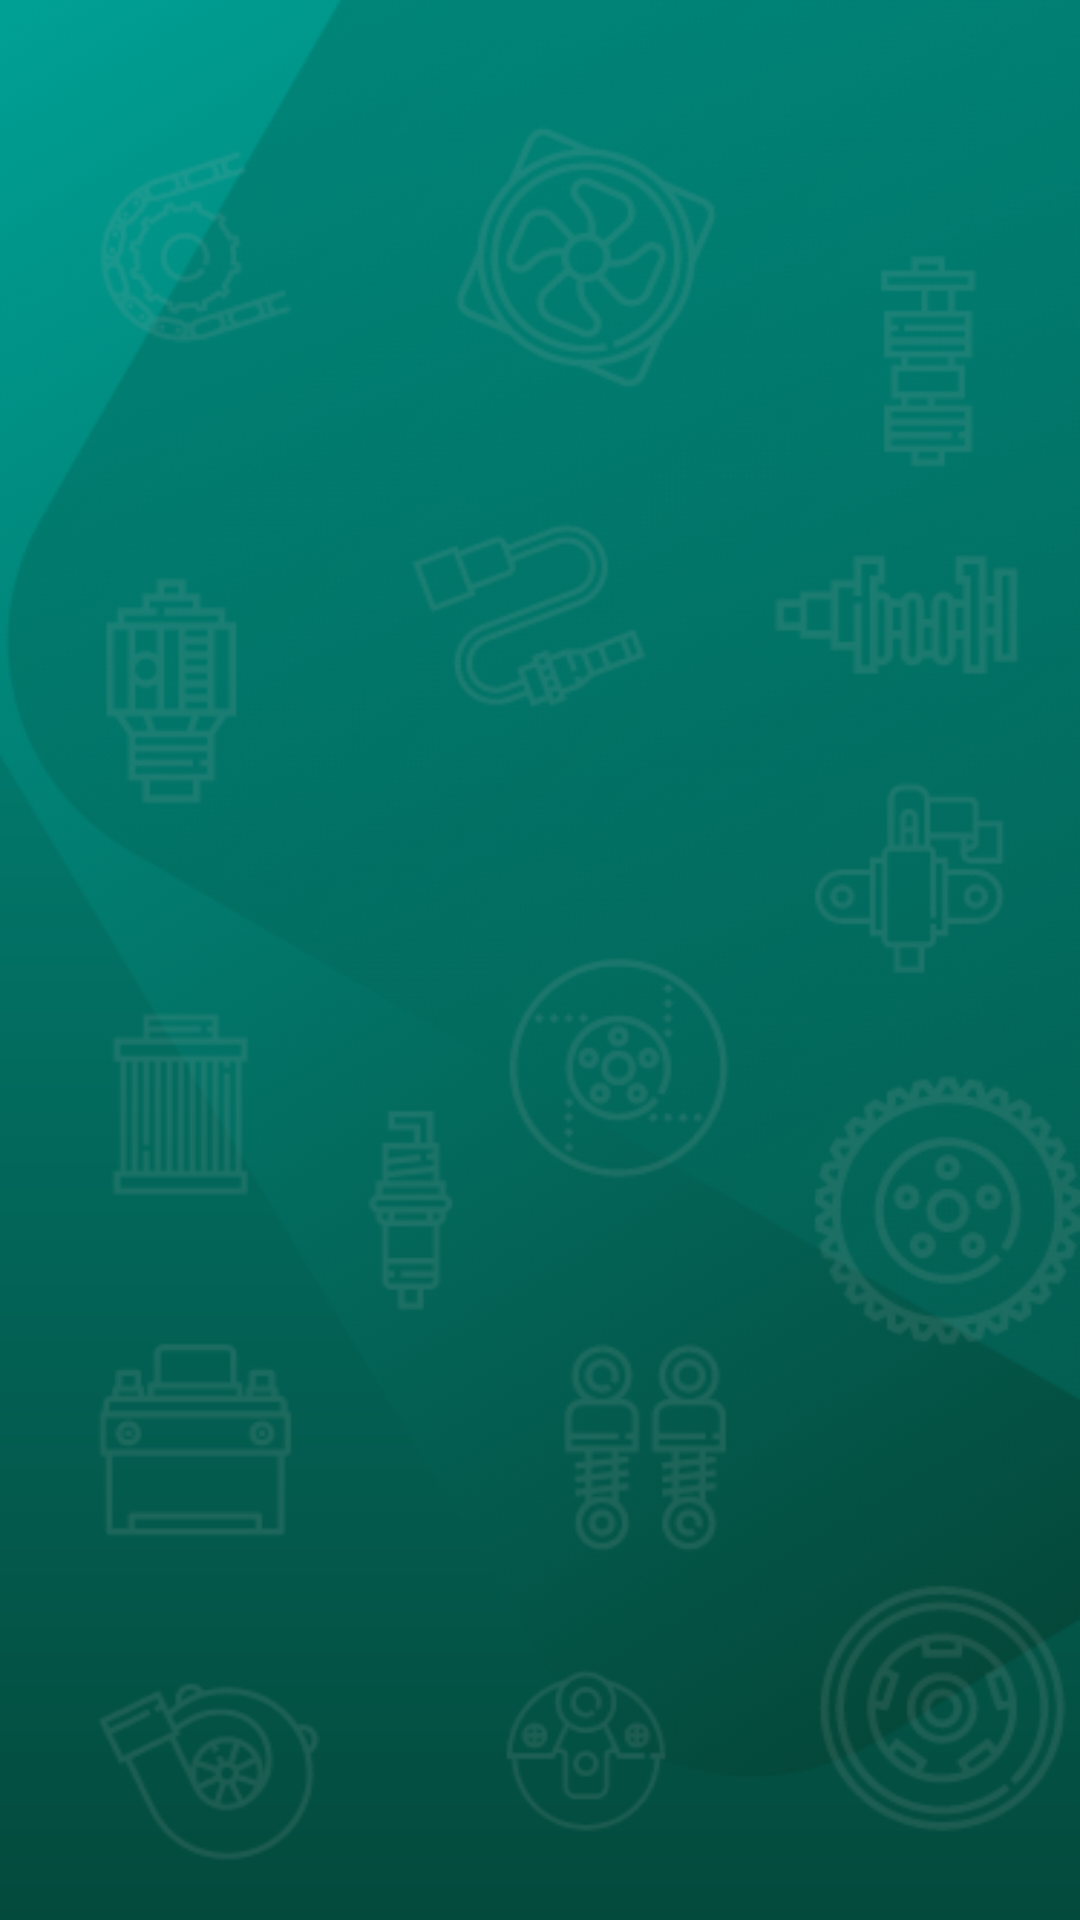

Produce the Android XML layout that renders to this screen, including the resource entries it uses.
<!-- AndroidManifest.xml: application theme AppTheme -->
<!-- res/layout/activity_splash.xml -->
<androidx.constraintlayout.widget.ConstraintLayout xmlns:android="http://schemas.android.com/apk/res/android"
    android:id="@+id/root_layout"
    xmlns:app="http://schemas.android.com/apk/res-auto"
    xmlns:tools="http://schemas.android.com/tools"
    android:layout_width="match_parent"
    android:layout_height="match_parent"
    android:background="@drawable/bg"
    tools:context=".ui.splash.SplashActivity">

    <RelativeLayout
        android:id="@+id/logo_view"
        android:layout_width="wrap_content"
        android:layout_height="wrap_content"
        app:layout_constraintBottom_toTopOf="parent"
        app:layout_constraintEnd_toEndOf="parent"
        app:layout_constraintStart_toStartOf="parent"
        app:layout_constraintTop_toBottomOf="parent">


        <ImageView
            android:id="@+id/imageView"
            android:layout_width="350dp"
            android:layout_height="80dp"
            android:layout_marginStart="55dp"
            android:layout_marginLeft="55dp"
            android:layout_marginEnd="55dp"
            android:layout_marginRight="55dp"
            android:layout_marginBottom="35dp"
            android:layout_centerVertical="true"
            android:layout_centerHorizontal="true"
            android:visibility="visible"
            android:src="@drawable/logo"
            />
        <View
            android:id="@+id/view"
            android:layout_width="wrap_content"
            android:layout_height="wrap_content"/>

    </RelativeLayout>




</androidx.constraintlayout.widget.ConstraintLayout>
<!-- resources referenced by this layout -->
<resources>
  <!-- drawable bg: png bitmap (drawable, 126661 bytes) -->
  <!-- drawable logo: png bitmap (drawable, 2561 bytes) -->
  <style name="AppTheme" parent="Theme.MaterialComponents.Light.NoActionBar">
          
          <item name="colorPrimary">@color/colorPrimary</item>
          <item name="colorPrimaryDark">@color/colorPrimaryDark</item>
          <item name="colorAccent">@color/colorAccent</item>
      </style>
  <color name="colorPrimary">#008577</color>
  <color name="colorPrimaryDark">#00574B</color>
  <color name="colorAccent">#008577</color>
</resources>
